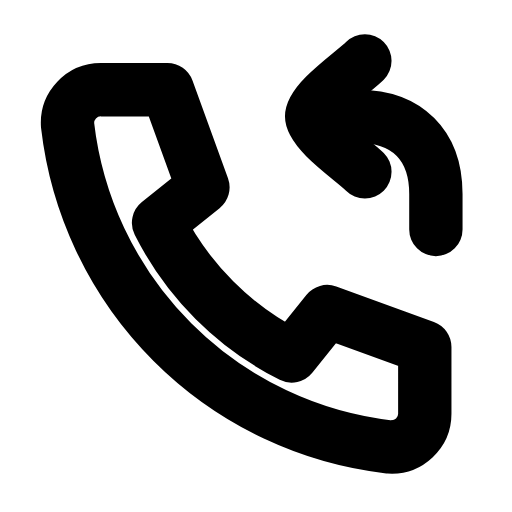
t = 0.00 s
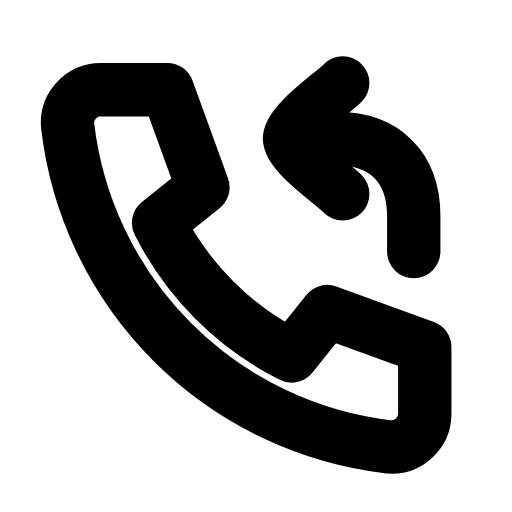
t = 0.21 s
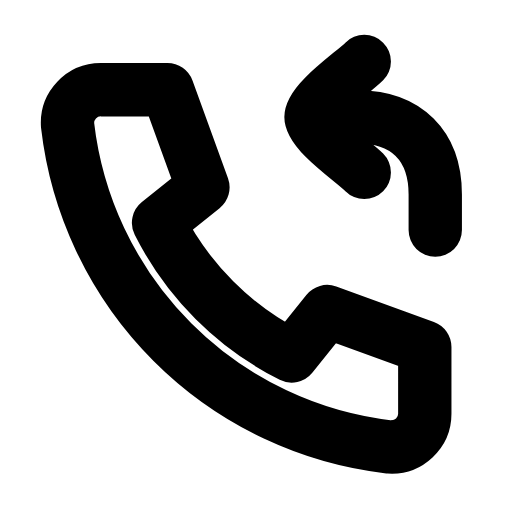
t = 0.46 s
t = 0.68 s: frame unchanged from t = 0.00 s, image omitted
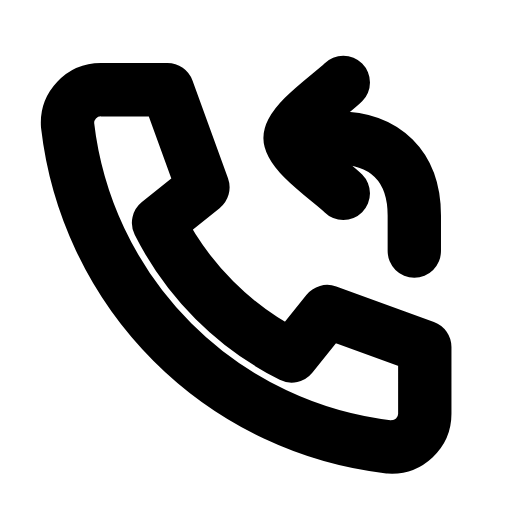
t = 0.96 s
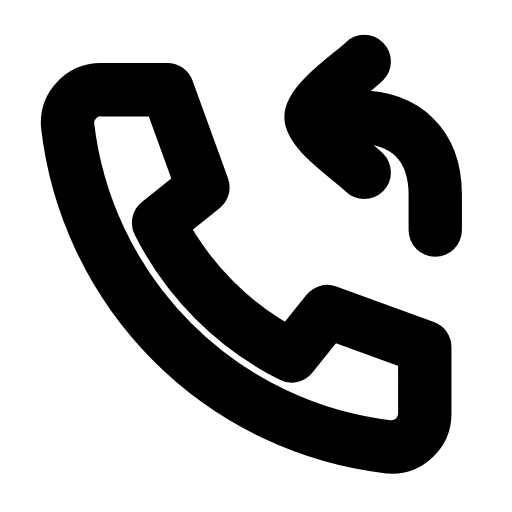
t = 1.17 s

The animated SVG that drew these frames (rendered in a browser with its animation timeline set to each time). Animation: 1 SMIL element (animateTransform=1); one cycle of 1.40 s, repeats indefinitely.

<svg xmlns="http://www.w3.org/2000/svg" width="24" height="24" viewBox="0 0 24 24" fill="none"><g transform="translate(-0.472 -0.475) scale(1.04)"><path stroke="currentColor" stroke-width="2.404" stroke-linecap="round" stroke-linejoin="round" fill="none" d="M5 4.5L8 4.5L9.6 8.9L7.6 10.5A13.5 13.5 0 0 0 13.6 16.5L15.2 14.5L19.6 16.1L19.6 19.1A1.5 1.5 0 0 1 18 20.6A16.5 16.5 0 0 1 3.5 6.1A1.5 1.5 0 0 1 5 4.5Z"></path><g><animateTransform attributeName="transform" type="translate" values="0 0;-1 1;0 0;0 0;-1 1;0 0;0 0" keyTimes="0;0.2025;0.45;0.6;0.765;0.9;1" dur="1.4s" repeatCount="indefinite" calcMode="spline" keySplines="0.16 1 0.3 1;0.16 1 0.3 1;0.16 1 0.3 1;0.16 1 0.3 1;0.16 1 0.3 1;0.16 1 0.3 1"/><path stroke="currentColor" stroke-width="2.404" stroke-linecap="round" stroke-linejoin="round" fill="none" d="M14.9 5.7L16.6 5.7C18.8 5.7 20.1 7 20.1 9.2L20.1 10.8"></path><path stroke="currentColor" stroke-width="2.404" stroke-linecap="round" stroke-linejoin="round" fill="none" d="M16.9 3.2C16.4 3.7 14.5 5 14.5 5.7S16.4 7.7 16.9 8.2"></path></g></g></svg>
